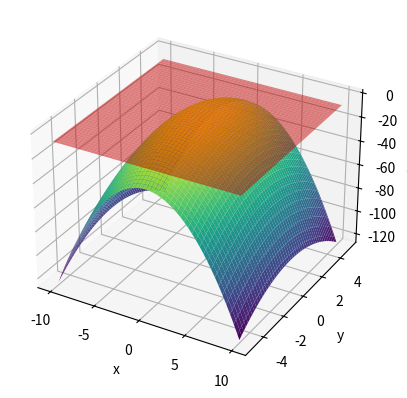

Source code (Python):
import matplotlib.pyplot as plt
import numpy as np


# Define your cost function f(x, y) here (e.g., f(x, y) = -x^2 - y^2)
def cost_function(x, y):
    return -x**2 - y**2

# Define the domain of interest for x and y
x_values = np.linspace(-10, 10, 100)
y_values = np.linspace(-5, 5, 100)
X, Y = np.meshgrid(x_values, y_values)

# Calculate the corresponding function values
Z = cost_function(X, Y)

# Create a 3D plot
fig = plt.figure()
ax = fig.add_subplot(111, projection='3d')

# Plot the cost function surface
ax.plot_surface(X, Y, Z, cmap='viridis')

# Choose two points (x1, y1) and (x2, y2)
x1, y1 = -2, -2
x2, y2 = 2, 2

# Calculate function values at (x1, y1) and (x2, y2)
z1 = cost_function(x1, y1)
z2 = cost_function(x2, y2)

# Define the tangent plane equation
def tangent_plane(x, y):
    return z1 + (x - x1) * (z2 - z1) / (x2 - x1) + (y - y1) * (z2 - z1) / (y2 - y1)

# Plot the tangent plane
ax.plot_surface(X, Y, tangent_plane(X, Y), alpha=0.5, color='r')

ax.set_xlabel('x')
ax.set_ylabel('y')
ax.set_zlabel('f(x, y)')
plt.show()
